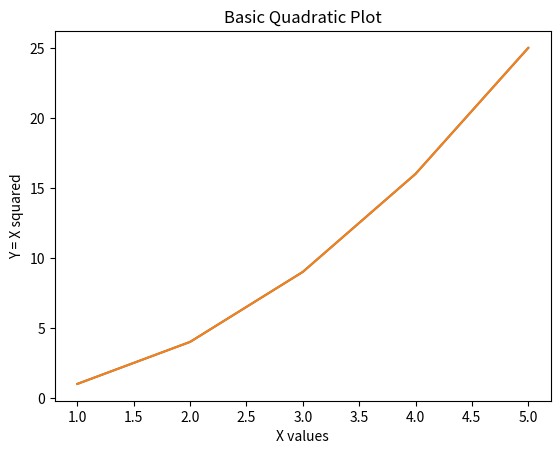
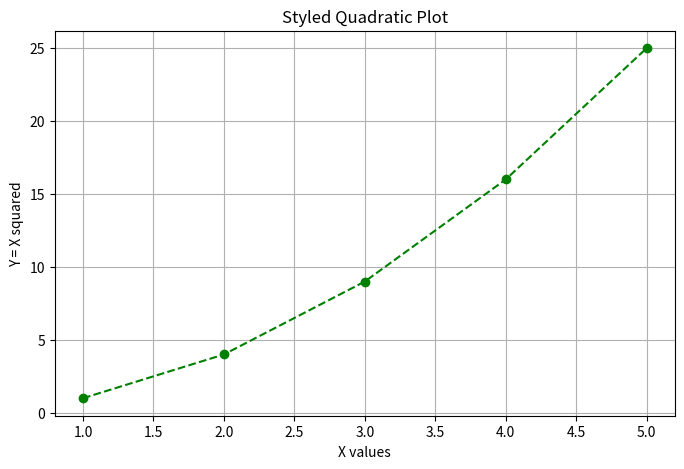
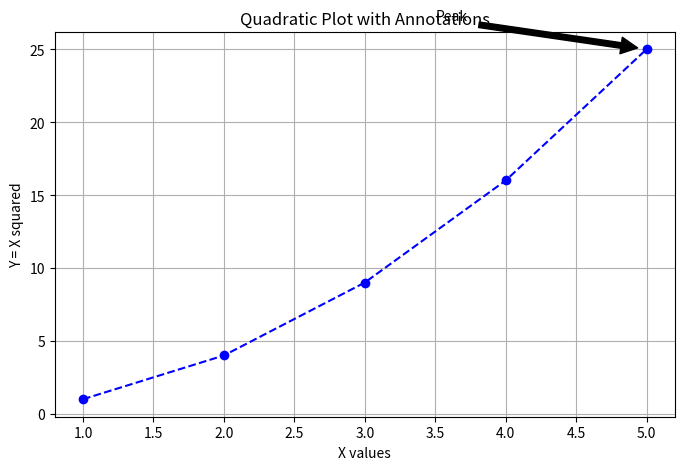

Generate these figures, in order, with matplotlib:
import matplotlib.pyplot as plt

x = [1, 2, 3, 4, 5]
y = [1, 4, 9, 16, 25]

plt.plot(x, y)
plt.show()

plt.plot(x, y)
plt.xlabel('X values')
plt.ylabel('Y = X squared')
plt.title('Basic Quadratic Plot')
plt.show()

plt.figure(figsize=(8, 5))
plt.plot(x, y, marker='o', linestyle='--', color='green')
plt.xlabel('X values')
plt.ylabel('Y = X squared')
plt.title('Styled Quadratic Plot')
plt.grid(True)
plt.show()

plt.figure(figsize=(8, 5))
plt.plot(x, y, marker='o', linestyle='--', color='blue')
plt.xlabel('X values')
plt.ylabel('Y = X squared')
plt.title('Quadratic Plot with Annotations')
plt.grid(True)

# Annotate the maximum value
plt.annotate('Peak', xy=(5, 25), xytext=(3.5, 27),
             arrowprops=dict(facecolor='black', shrink=0.05))

plt.show()